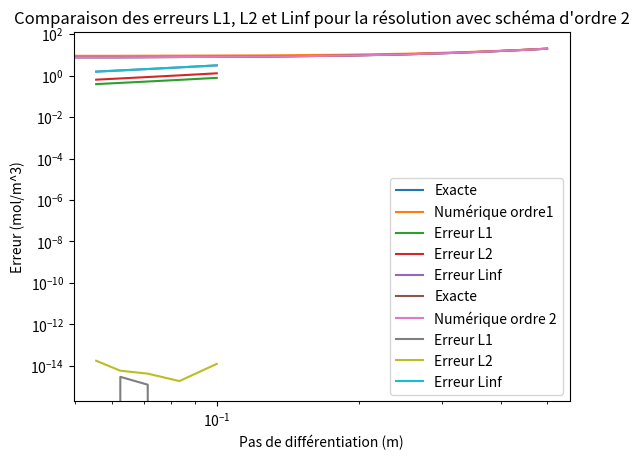

Reproduce this figure in Python.
# -*- coding: utf-8 -*-
"""
Spyder Editor

This is a temporary script file.
"""

import numpy as np
import matplotlib.pyplot as plt

def make_A_matrix_order1(N, R):
    "Génération de la matrice A"
    dr = R/(N-1)
    A = np.zeros((N, N))
    #A[0,0] = -1/dr
    #A[0,1] = 1/dr
    A[0,0:2] = [-1/dr, 1/dr]
    
    for i in range(1, N-1):
        r = dr*i
        A[i, i-1:i+2] = [1/(dr**2), (-1/dr)*(1/r + 2/dr), (1/dr)*(1/r + 1/dr)]
    
    A[N-1, N-1] = 1
    
    return A

def make_A_matrix_order2(N, R):
    "Génération de la matrice A"
    dr = R/(N-1)
    A = np.zeros((N, N))
    A[0,0:3] = [-3/(2*dr), 4/(2*dr), -1/(2*dr)]

    for i in range(1, N-1):
        r = dr*i
        A[i, i-1:i+2] = [(-1/(2*r*dr) + 1/(dr**2)), -2/(dr**2), 1/(2*r*dr) + 1/(dr**2)]

    A[N-1, N-1] = 1

    return A

def make_b_vector(N, S, D_eff, C_e):
    "Génération de la matrice b"
    b = (S/D_eff)*np.ones(N)
    b[0] = 0
    b[N-1] = C_e
    
    return b

# Constantes
R = 0.5


S = 2*10**(-8)
C_e = 20
D_eff = 10**(-10)
vect_N= []
L1_1 = []
L1_2 = []
L2_1 = []
L2_2 = []
Linf_1 = []
Linf_2 = []

for N in range(5,10) :
    vect_N.append(R/N)

    A_matrix_1 = make_A_matrix_order1(N, 0.5)
    A_matrix_2 = make_A_matrix_order2(N, 0.5)

    b_vector = make_b_vector(N, S, D_eff, C_e)

    C_results_1 = np.linalg.solve(A_matrix_1, b_vector)
    C_results_2 = np.linalg.solve(A_matrix_2, b_vector)

    # Solution analytique
    r = np.linspace(0, R, N)
    C_exact = (1/4)*(S/D_eff)*(R**2)*((r**2)/(R**2) - 1) + C_e


    # Erreur totale commise

    L1_1.append(np.trapz(C_results_1 - C_exact, r))
    L1_2.append(np.trapz(C_results_2 - C_exact, r))

    L2_1.append(np.sqrt(np.trapz((C_results_1 - C_exact)**2, r)))
    L2_2.append(np.sqrt(np.trapz((C_results_2 - C_exact)**2, r)))

    Linf_1.append((abs(C_results_1[0]-C_exact[0])))
    Linf_2.append((abs(C_results_1[0]-C_exact[0])))
   

print(vect_N)
# Affichage des résultats
plt.figure
plt.plot(r, C_exact, label="Exacte")
plt.plot(r, C_results_1, label="Numérique ordre1")
plt.title("E) Comparaison entre la solution numérique par différences finies\n et la solution exacte")
plt.legend()
plt.show()

plt.figure
plt.loglog(vect_N, L1_1, label="Erreur L1")
plt.loglog(vect_N, L2_1, label="Erreur L2")
plt.loglog(vect_N, Linf_1, label="Erreur Linf")
plt.title("Comparaison des erreurs L1, L2 et Linf pour la résolution avec schéma d'ordre 1")
plt.ylabel("Erreur (mol/m^3)")
plt.xlabel("Pas de différentiation (m)")
plt.legend()
plt.show()

plt.figure
plt.plot(r, C_exact, label="Exacte")
plt.plot(r, C_results_2, label="Numérique ordre 2")
plt.title("E) Comparaison entre la solution numérique par différences finies\n et la solution exacte")
plt.legend()
plt.show()

plt.figure
plt.loglog(vect_N, L1_2, label="Erreur L1")
plt.loglog(vect_N, L2_2, label="Erreur L2")
plt.loglog(vect_N, Linf_2, label="Erreur Linf")
plt.title("Comparaison des erreurs L1, L2 et Linf pour la résolution avec schéma d'ordre 2")
plt.ylabel("Erreur (mol/m^3)")
plt.xlabel("Pas de différentiation (m)")
plt.legend()
plt.show()



